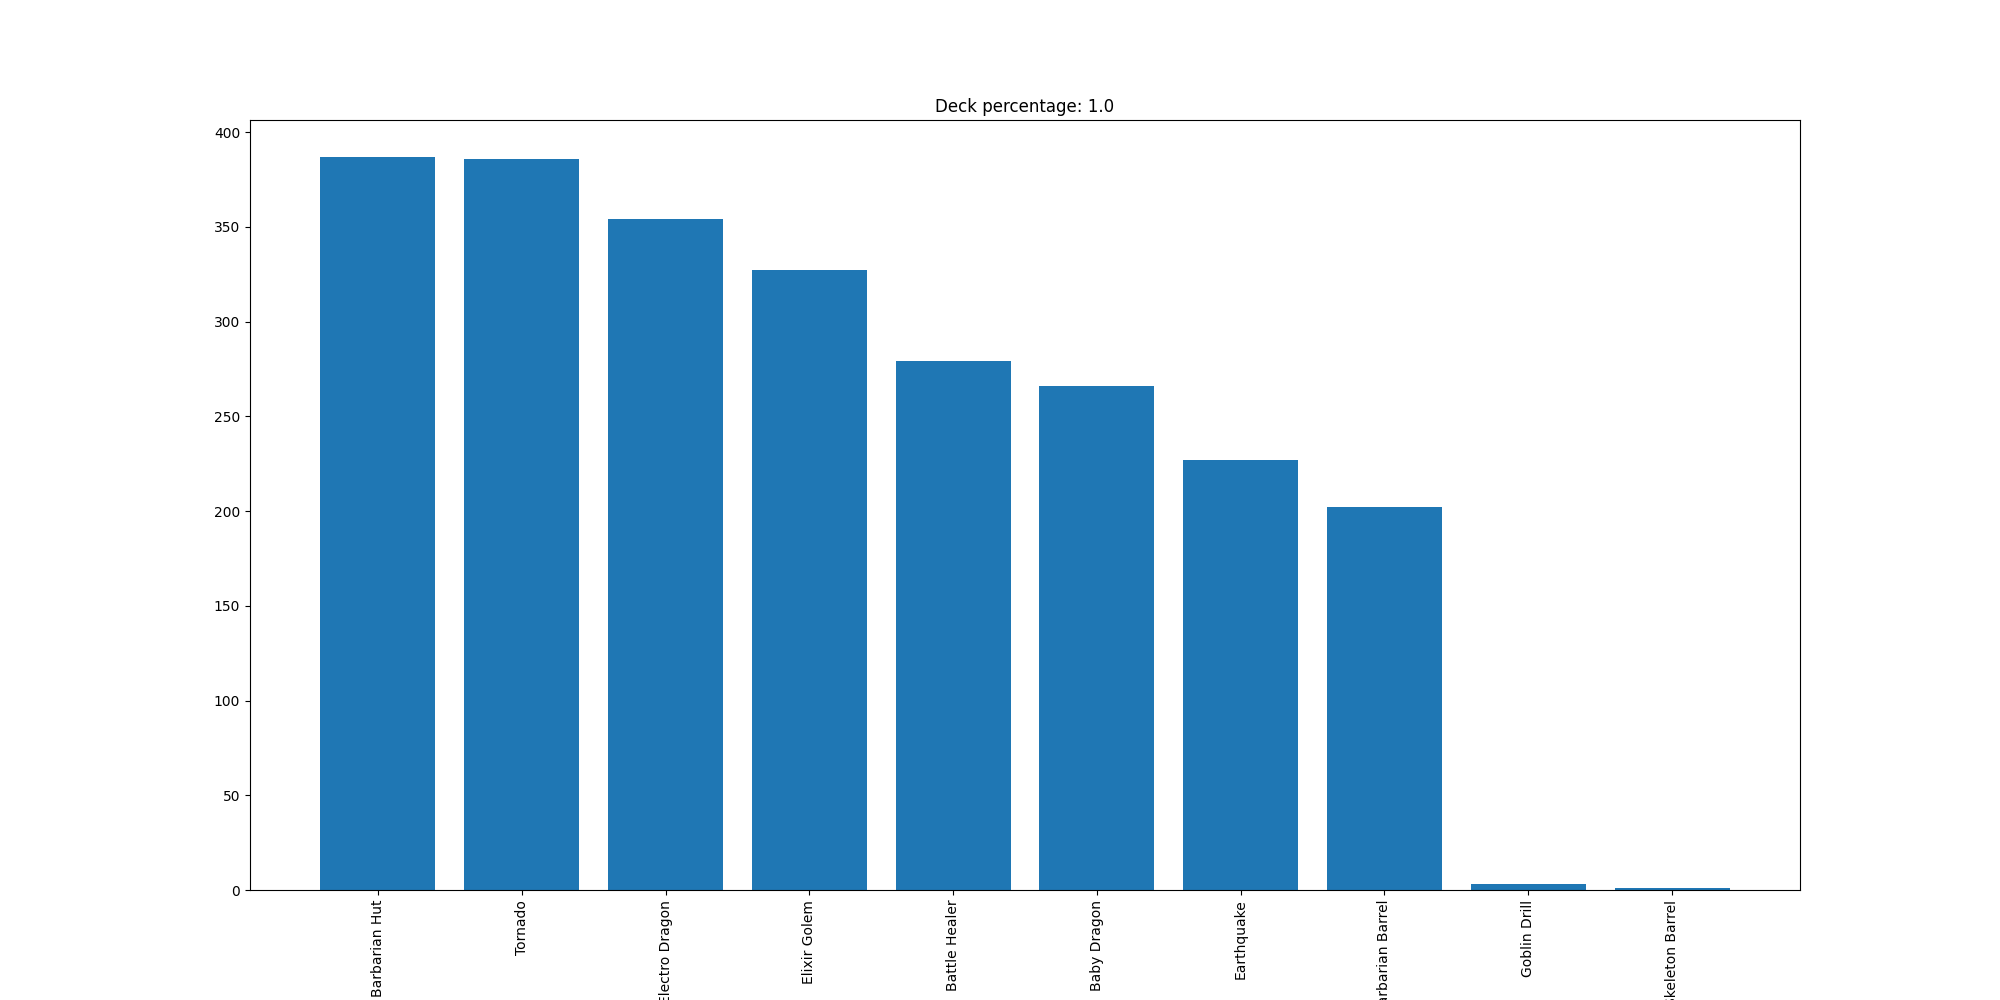

Values plotted in this chart, from the file beside it:
Barbarian Hut, 387
Tornado, 386
Electro Dragon, 354
Elixir Golem, 327
Battle Healer, 279
Baby Dragon, 266
Earthquake, 227
Barbarian Barrel, 202
Goblin Drill, 3
Skeleton Barrel, 1
